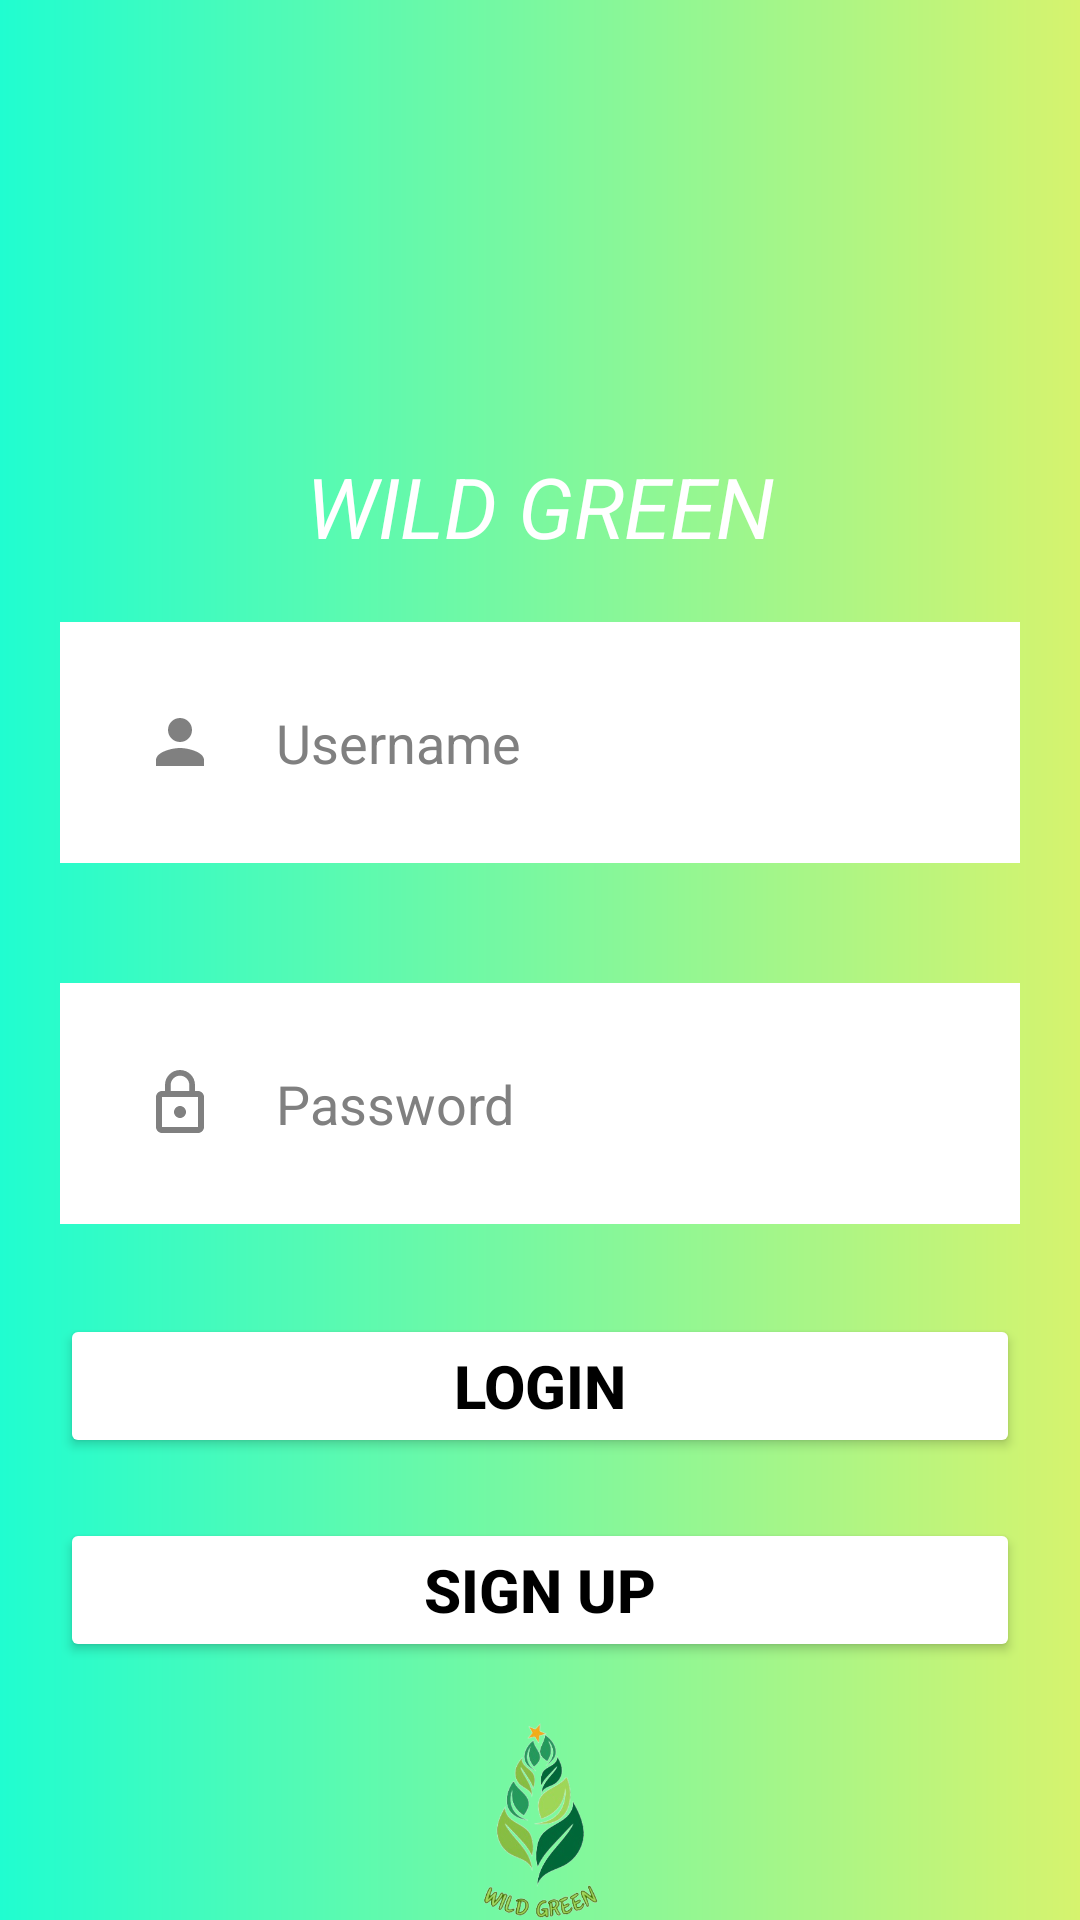

Layout XML and referenced resources for this Android screen:
<!-- AndroidManifest.xml: application theme Theme.ApkIoT -->
<!-- res/layout/activity_main.xml -->
<?xml version="1.0" encoding="utf-8"?>
<RelativeLayout xmlns:android="http://schemas.android.com/apk/res/android"
    xmlns:app="http://schemas.android.com/apk/res-auto"
    xmlns:tools="http://schemas.android.com/tools"
    android:layout_width="match_parent"
    android:layout_height="match_parent"
    android:background="@drawable/bg_main"
    tools:context=".MainActivity">


    <TextView
        android:id="@+id/tvLogin"
        android:layout_width="wrap_content"
        android:layout_height="wrap_content"
        android:text="WILD GREEN"
        android:layout_marginTop="150dp"
        android:layout_centerHorizontal="true"
        android:textSize="28sp"
        android:textStyle="italic"
        android:textColor="@color/white"
        app:layout_constraintBottom_toBottomOf="parent"
        app:layout_constraintEnd_toEndOf="parent"
        app:layout_constraintStart_toStartOf="parent"
        app:layout_constraintTop_toTopOf="parent" />

    <EditText
        android:id="@+id/etUsername"
        android:layout_width="match_parent"
        android:layout_height="wrap_content"
        android:layout_below="@+id/tvLogin"
        android:layout_marginStart="20dp"
        android:layout_marginTop="20dp"
        android:layout_marginEnd="20dp"
        android:layout_marginBottom="20dp"
        android:background="@color/white"
        android:drawableStart="@drawable/baseline_person_24"
        android:drawablePadding="20dp"
        android:hint="Username"
        android:padding="28dp"
        android:textColor="@color/black"
        android:textColorHint="#808080" />

    <EditText
        android:id="@+id/etPassword"
        android:layout_width="match_parent"
        android:layout_height="wrap_content"
        android:layout_below="@+id/etUsername"
        android:layout_marginStart="20dp"
        android:layout_marginTop="20dp"
        android:layout_marginEnd="20dp"
        android:layout_marginBottom="20dp"
        android:background="@color/white"
        android:drawableStart="@drawable/ic_baseline_lock_24"
        android:drawablePadding="20dp"
        android:hint="Password"
        android:padding="28dp"
        android:textColor="@color/black"
        android:textColorHint="#808080" />

    <Button
        android:id="@+id/btnLogin"
        android:layout_width="match_parent"
        android:layout_height="wrap_content"
        android:text="Login"
        android:textSize="20sp"
        android:textColor="@color/black"
        android:textStyle="bold"
        android:layout_below="@id/etPassword"
        android:layout_marginStart="20dp"
        android:layout_marginBottom="20dp"
        android:layout_marginTop="10dp"
        android:layout_marginEnd="20dp"
        android:layout_centerHorizontal="true"
        android:backgroundTint="@color/white"/>

    <Button
        android:id="@+id/btnSignUp"
        android:layout_width="match_parent"
        android:layout_height="wrap_content"
        android:text="Sign Up"
        android:textSize="20sp"
        android:textColor="@color/black"
        android:textStyle="bold"
        android:layout_below="@id/btnLogin"
        android:layout_marginStart="20dp"
        android:layout_marginBottom="20dp"
        android:layout_marginTop="0dp"
        android:layout_marginEnd="20dp"
        android:layout_centerHorizontal="true"
        android:backgroundTint="@color/white"/>

    <ImageView
        android:id="@+id/picLogo"
        android:layout_width="100sp"
        android:layout_height="130sp"
        app:srcCompat="@drawable/logo"
        android:layout_marginTop="0dp"
        android:layout_centerHorizontal="true"
        android:layout_below="@id/btnSignUp"/>


</RelativeLayout>
<!-- resources referenced by this layout -->
<resources>
  <!-- drawable baseline_person_24 (drawable) -->
  <vector xmlns:android="http://schemas.android.com/apk/res/android"
      android:height="24dp"
      android:width="24dp"
      android:viewportWidth="24"
      android:viewportHeight="24"
      android:tint="#808080" >
  
      <path
          android:fillColor="@android:color/white"
          android:pathData="M12,12c2.21,0 4,-1.79 4,-4s-1.79,-4 -4,-4 -4,1.79 -4,4 1.79,4 4,4zM12,14c-2.67,0 -8,1.34 -8,4v2h16v-2c0,-2.66 -5.33,-4 -8,-4z"/>
  </vector>
  <!-- drawable bg_main (drawable) -->
  <?xml version="1.0" encoding="utf-8"?>
  <shape xmlns:android="http://schemas.android.com/apk/res/android">
      <gradient
          android:startColor="#20fdd0"
          android:endColor="#d6f36e"/>
  </shape>
  <!-- drawable ic_baseline_lock_24 (drawable) -->
  <vector android:height="24dp" android:tint="#808080"
      android:viewportHeight="24" android:viewportWidth="24"
      android:width="24dp" xmlns:android="http://schemas.android.com/apk/res/android">
      <path android:fillColor="@android:color/white" android:pathData="M12,17c1.1,0 2,-0.9 2,-2s-0.9,-2 -2,-2s-2,0.9 -2,2S10.9,17 12,17zM18,8h-1V6c0,-2.76 -2.24,-5 -5,-5S7,3.24 7,6v2H6c-1.1,0 -2,0.9 -2,2v10c0,1.1 0.9,2 2,2h12c1.1,0 2,-0.9 2,-2V10C20,8.9 19.1,8 18,8zM8.9,6c0,-1.71 1.39,-3.1 3.1,-3.1s3.1,1.39 3.1,3.1v2H8.9V6zM18,20H6V10h12V20z"/>
  </vector>
  <!-- drawable logo: png bitmap (drawable, 69397 bytes) -->
  <style name="Theme.ApkIoT" parent="Base.Theme.ApkIoT" />
  <style name="Base.Theme.ApkIoT" parent="Theme.Material3.DayNight.NoActionBar">
          
          
      </style>
  <!-- not gathered from this repository: default colours our renderer supplied (Android Studio template values) -->
  <color name="black">#FF000000</color>
  <color name="white">#FFFFFFFF</color>
</resources>
